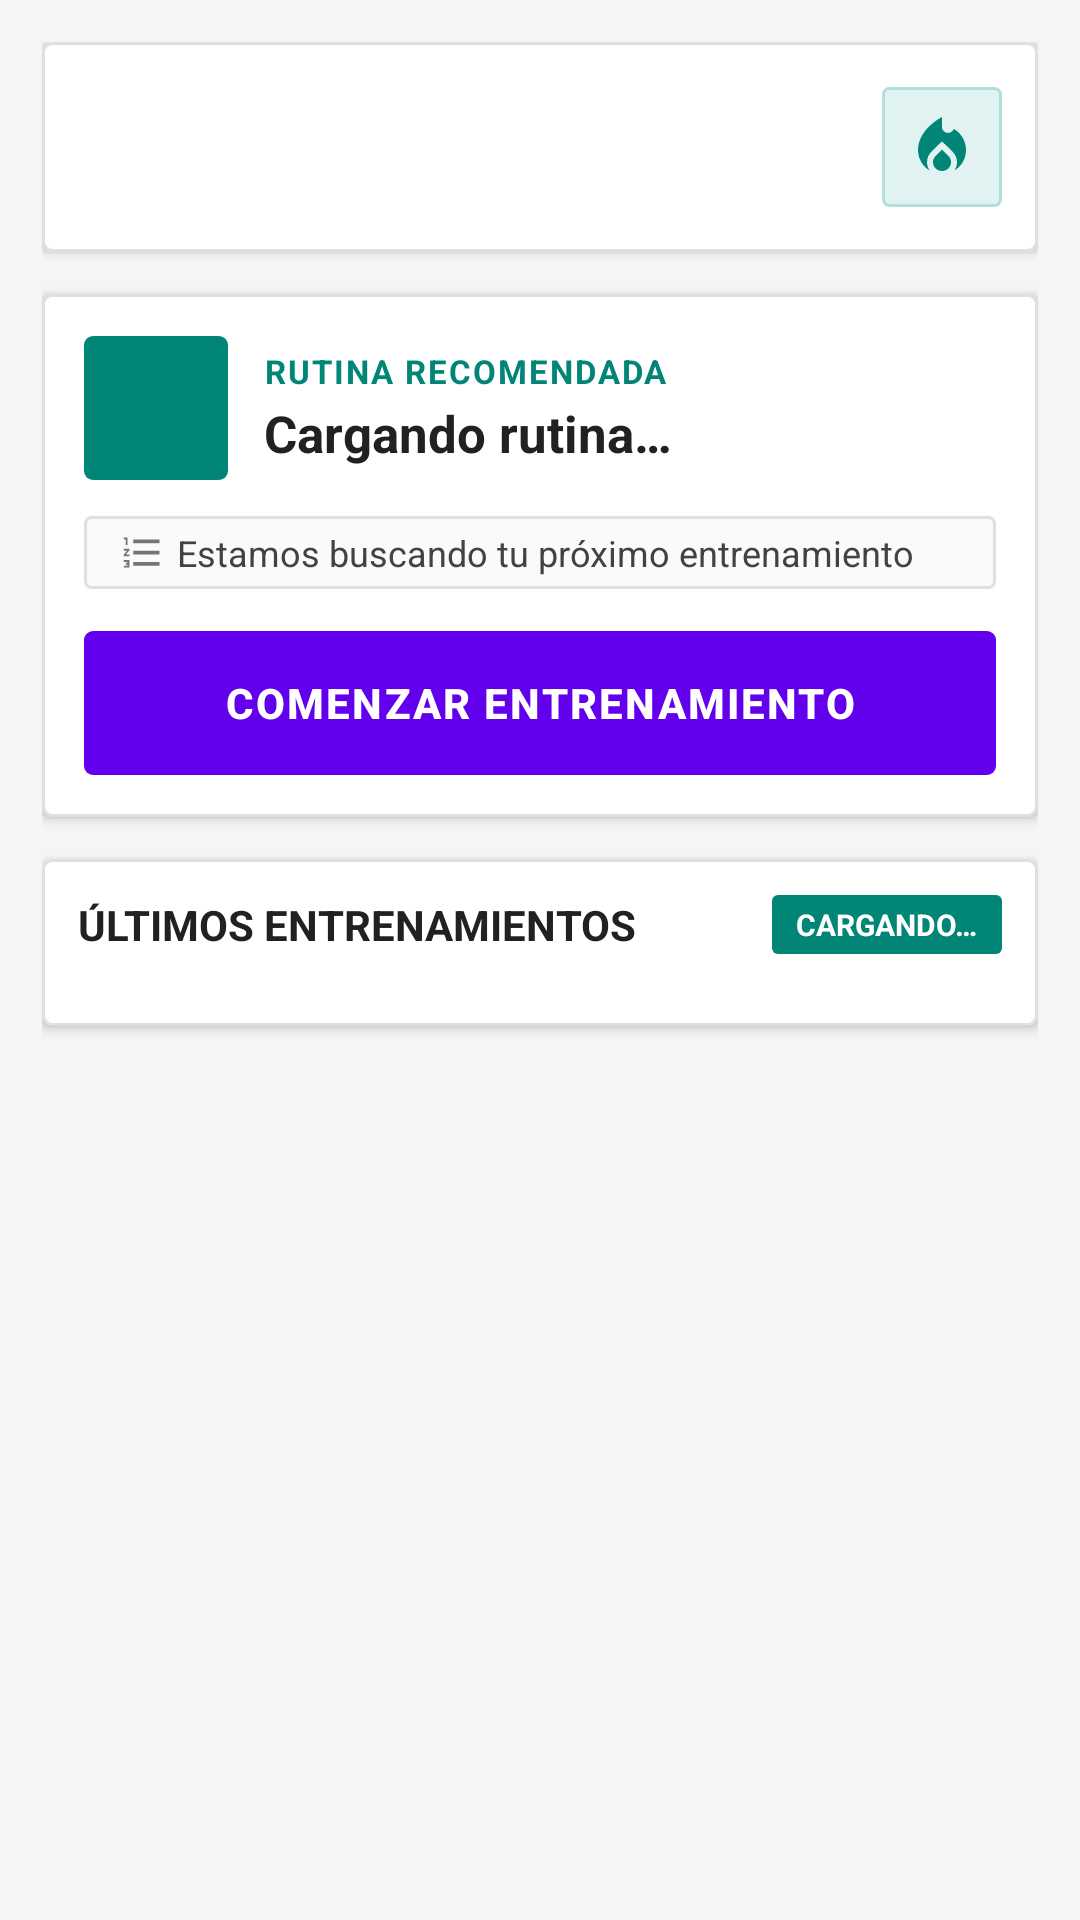

The Android layout XML behind this screen, and the referenced resources:
<!-- AndroidManifest.xml: application theme Theme.FitTrackAndroid -->
<!-- res/layout/fragment_home.xml -->
<?xml version="1.0" encoding="utf-8"?>
<FrameLayout xmlns:android="http://schemas.android.com/apk/res/android"
    xmlns:app="http://schemas.android.com/apk/res-auto"
    android:id="@+id/layoutContenidoFrame"
    android:layout_width="match_parent"
    android:layout_height="match_parent">

    <ScrollView
        android:id="@+id/svContenido"
        android:layout_width="match_parent"
        android:layout_height="match_parent"
        android:fillViewport="true"
        android:scrollbars="none">

        <LinearLayout
            android:id="@+id/layoutContenido"
            android:layout_width="match_parent"
            android:layout_height="wrap_content"
            android:orientation="vertical"
            android:padding="@dimen/spacing_lg">

            
            <LinearLayout
                android:id="@+id/cardSaludo"
                android:layout_width="match_parent"
                android:layout_height="wrap_content"
                android:layout_marginBottom="@dimen/spacing_lg"
                android:background="@drawable/bg_card"
                android:baselineAligned="false"
                android:elevation="@dimen/elevation_card"
                android:gravity="center_vertical"
                android:orientation="horizontal"
                android:padding="@dimen/spacing_md">

                <LinearLayout
                    android:layout_width="0dp"
                    android:layout_height="wrap_content"
                    android:layout_weight="1"
                    android:orientation="vertical">

                    <TextView
                        android:id="@+id/tvFecha"
                        android:layout_width="match_parent"
                        android:layout_height="wrap_content"
                        android:textColor="@color/colorTextTertiary"
                        android:textSize="13sp" />

                    <TextView
                        android:id="@+id/tvBienvenida"
                        android:layout_width="match_parent"
                        android:layout_height="wrap_content"
                        android:layout_marginTop="@dimen/spacing_xs"
                        android:textColor="@color/colorTextPrimary"
                        android:textSize="18sp"
                        android:textStyle="bold" />
                </LinearLayout>

                <ImageView
                    android:id="@+id/imgSaludo"
                    android:layout_width="40dp"
                    android:layout_height="40dp"
                    android:background="@drawable/bg_day_checked"
                    android:contentDescription="@null"
                    android:padding="@dimen/spacing_sm"
                    android:scaleType="centerInside"
                    android:src="@drawable/ic_local_fire_department"
                    app:tint="@color/colorPrimary" />
            </LinearLayout>

            
            <LinearLayout
                android:id="@+id/cardRutina"
                android:layout_width="match_parent"
                android:layout_height="wrap_content"
                android:layout_marginBottom="@dimen/spacing_lg"
                android:background="@drawable/bg_card"
                android:elevation="@dimen/elevation_card"
                android:orientation="vertical"
                android:padding="@dimen/spacing_lg">

                <LinearLayout
                    android:layout_width="match_parent"
                    android:layout_height="wrap_content"
                    android:baselineAligned="false"
                    android:gravity="center_vertical"
                    android:orientation="horizontal">

                    <ImageView
                        android:id="@+id/imgIconoRutina"
                        android:layout_width="48dp"
                        android:layout_height="48dp"
                        android:background="@drawable/bg_logo"
                        android:contentDescription="@null"
                        android:padding="10dp"
                        android:scaleType="centerInside"
                        android:src="@drawable/ic_fitness_center"
                        app:tint="@color/colorOnPrimary" />

                    <LinearLayout
                        android:layout_width="0dp"
                        android:layout_height="wrap_content"
                        android:layout_marginStart="@dimen/spacing_md"
                        android:layout_weight="1"
                        android:orientation="vertical">

                        <TextView
                            android:id="@+id/tvLabelRutina"
                            android:layout_width="wrap_content"
                            android:layout_height="wrap_content"
                            android:letterSpacing="0.06"
                            android:text="@string/tvLabelRutina"
                            android:textColor="@color/colorPrimary"
                            android:textSize="11sp"
                            android:textStyle="bold" />

                        <TextView
                            android:id="@+id/tvNombreRutina"
                            android:layout_width="wrap_content"
                            android:layout_height="wrap_content"
                            android:layout_marginTop="2dp"
                            android:text="@string/tvNombreRutina_loading"
                            android:textColor="@color/colorTextPrimary"
                            android:textSize="17sp"
                            android:textStyle="bold" />
                    </LinearLayout>
                </LinearLayout>

                
                <LinearLayout
                    android:id="@+id/layoutDatosRutina"
                    android:layout_width="match_parent"
                    android:layout_height="wrap_content"
                    android:layout_marginTop="@dimen/spacing_md"
                    android:background="@drawable/bg_day_weekend"
                    android:gravity="center_vertical"
                    android:orientation="horizontal"
                    android:paddingHorizontal="@dimen/spacing_md"
                    android:paddingVertical="@dimen/spacing_xs">
                    <ImageView
                        android:id="@+id/imgEjercicios"
                        android:layout_width="15dp"
                        android:layout_height="15dp"
                        android:contentDescription="@null"
                        android:src="@drawable/ic_format_list_numbered"
                        app:tint="@color/colorTextTertiary" />

                    <TextView
                        android:id="@+id/tvEjerciciosRutina"
                        android:layout_width="wrap_content"
                        android:layout_height="wrap_content"
                        android:layout_marginStart="@dimen/spacing_xs"
                        android:text="@string/tvEjerciciosRutina_loading"
                        android:textColor="@color/colorTextStrong"
                        android:textSize="12sp" />
                </LinearLayout>

                <Button
                    android:id="@+id/btnIniciarEntrenamiento"
                    android:layout_width="match_parent"
                    android:layout_height="@dimen/button_height_standard"
                    android:layout_marginTop="@dimen/spacing_lg"
                    android:background="@drawable/bg_button_primary"
                    android:drawableStart="@drawable/ic_play_arrow"
                    android:drawablePadding="@dimen/spacing_sm"
                    android:enabled="false"
                    app:drawableTint="@color/colorOnPrimary"
                    android:elevation="@dimen/elevation_button"
                    android:letterSpacing="0.05"
                    android:text="@string/btnIniciarEntrenamiento"
                    android:textAllCaps="true"
                    android:textColor="@color/colorOnPrimary"
                    android:textSize="14sp"
                    android:textStyle="bold" />
            </LinearLayout>

            
            <LinearLayout
                android:id="@+id/layoutUltimosEntrenamientos"
                android:layout_width="match_parent"
                android:layout_height="wrap_content"
                android:layout_marginBottom="@dimen/spacing_lg"
                android:background="@drawable/bg_card"
                android:elevation="@dimen/elevation_card"
                android:orientation="vertical"
                android:padding="@dimen/spacing_md">

                <LinearLayout
                    android:id="@+id/layoutCabeceraUltimosEntrenamientos"
                    android:layout_width="match_parent"
                    android:layout_height="wrap_content"
                    android:baselineAligned="false"
                    android:gravity="center_vertical"
                    android:orientation="horizontal">

                    <TextView
                        android:id="@+id/tvTituloUltimosEntrenamientos"
                        android:layout_width="0dp"
                        android:layout_height="wrap_content"
                        android:layout_weight="1"
                        android:text="@string/tvTituloUltimosEntrenamientos"
                        android:textColor="@color/colorTextPrimary"
                        android:textSize="14sp"
                        android:textStyle="bold" />

                    <TextView
                        android:id="@+id/tvCantidadUltimosEntrenamientos"
                        android:layout_width="wrap_content"
                        android:layout_height="wrap_content"
                        android:layout_marginStart="@dimen/spacing_sm"
                        android:background="@drawable/bg_badge_teal"
                        android:paddingHorizontal="@dimen/spacing_sm"
                    android:paddingVertical="3dp"
                    android:text="@string/tvCantidadUltimosEntrenamientos_loading"
                    android:textColor="@color/colorOnPrimary"
                        android:textSize="10sp"
                        android:textStyle="bold" />
                </LinearLayout>

                <androidx.recyclerview.widget.RecyclerView
                    android:id="@+id/rvUltimosEntrenamientos"
                    android:layout_width="match_parent"
                    android:layout_height="wrap_content"
                    android:layout_marginTop="@dimen/spacing_md"
                    android:nestedScrollingEnabled="false"
                    android:overScrollMode="never" />

                <TextView
                    android:id="@+id/tvSinEntrenamientos"
                    android:layout_width="match_parent"
                    android:layout_height="wrap_content"
                    android:layout_marginTop="@dimen/spacing_md"
                    android:text="@string/tvSinEntrenamientos"
                    android:textColor="@color/colorTextSecondary"
                    android:textSize="13sp"
                    android:visibility="gone" />
            </LinearLayout>
        </LinearLayout>
    </ScrollView>
</FrameLayout>
<!-- resources referenced by this layout -->
<resources>
  <color name="colorOnPrimary">#FFFFFFFF</color>
  <color name="colorPrimary">#008577</color>
  <color name="colorTextPrimary">#FF212121</color>
  <color name="colorTextSecondary">#FF616161</color>
  <color name="colorTextStrong">#FF424242</color>
  <color name="colorTextTertiary">#FF757575</color>
  <dimen name="button_height_standard">48dp</dimen>
  <dimen name="elevation_button">2dp</dimen>
  <dimen name="elevation_card">2dp</dimen>
  <dimen name="spacing_lg">14dp</dimen>
  <dimen name="spacing_md">12dp</dimen>
  <dimen name="spacing_sm">8dp</dimen>
  <dimen name="spacing_xs">4dp</dimen>
  <!-- drawable bg_badge_teal (drawable) -->
  <?xml version="1.0" encoding="utf-8"?>
  <shape xmlns:android="http://schemas.android.com/apk/res/android"
      android:shape="rectangle">
      <solid android:color="@color/colorPrimary" />
      <corners android:radius="@dimen/corner_radius_small" />
  </shape>
  <!-- drawable bg_card (drawable) -->
  <?xml version="1.0" encoding="utf-8"?>
  <shape xmlns:android="http://schemas.android.com/apk/res/android"
      android:shape="rectangle">
      <solid android:color="@color/colorSurface" />
      <stroke
          android:width="1dp"
          android:color="@color/colorDivider" />
      <corners android:radius="@dimen/corner_radius_default" />
  </shape>
  <!-- drawable bg_day_checked (drawable) -->
  <?xml version="1.0" encoding="utf-8"?>
  <shape xmlns:android="http://schemas.android.com/apk/res/android"
      android:shape="rectangle">
      <solid android:color="@color/colorSuccessContainer" />
      <stroke
          android:width="@dimen/border_width"
          android:color="@color/colorSuccessBorder" />
      <corners android:radius="@dimen/corner_radius_small" />
  </shape>
  <!-- drawable bg_day_weekend (drawable) -->
  <?xml version="1.0" encoding="utf-8"?>
  <shape xmlns:android="http://schemas.android.com/apk/res/android"
      android:shape="rectangle">
      <solid android:color="@color/colorSurfaceSecondary" />
      <stroke
          android:width="@dimen/border_width"
          android:color="@color/colorDivider" />
      <corners android:radius="@dimen/corner_radius_small" />
  </shape>
  <!-- drawable bg_logo (drawable) -->
  <?xml version="1.0" encoding="utf-8"?>
  <shape xmlns:android="http://schemas.android.com/apk/res/android"
      android:shape="rectangle">
      <solid android:color="@color/colorPrimary" />
      <corners android:radius="@dimen/corner_radius_default" />
  </shape>
  <string name="btnIniciarEntrenamiento">COMENZAR ENTRENAMIENTO</string>
  <string name="tvCantidadUltimosEntrenamientos_loading">CARGANDO…</string>
  <string name="tvEjerciciosRutina_loading">Estamos buscando tu próximo entrenamiento</string>
  <string name="tvLabelRutina">RUTINA RECOMENDADA</string>
  <string name="tvNombreRutina_loading">Cargando rutina…</string>
  <string name="tvSinEntrenamientos">Todavía no has registrado entrenamientos</string>
  <string name="tvTituloUltimosEntrenamientos">ÚLTIMOS ENTRENAMIENTOS</string>
  <style name="Theme.FitTrackAndroid" parent="Base.Theme.FitTrackAndroid" />
  <dimen name="corner_radius_small">2dp</dimen>
  <color name="colorActionPrimaryPressed">#5300D6</color>
  <dimen name="corner_radius_default">3dp</dimen>
  <color name="colorActionPrimary">#6200EE</color>
  <color name="colorSurface">#FFFFFFFF</color>
  <color name="colorDivider">#FFE0E0E0</color>
  <color name="colorSuccessContainer">#FFE0F2F1</color>
  <dimen name="border_width">1dp</dimen>
  <color name="colorSuccessBorder">#FFB2DFDB</color>
  <color name="colorSurfaceSecondary">#FFFAFAFA</color>
  <color name="colorBackground">#F5F5F5</color>
  <color name="colorPrimaryDark">#00574B</color>
  <color name="black">#FF000000</color>
  <color name="colorActionConfirm">#03DAC5</color>
</resources>
